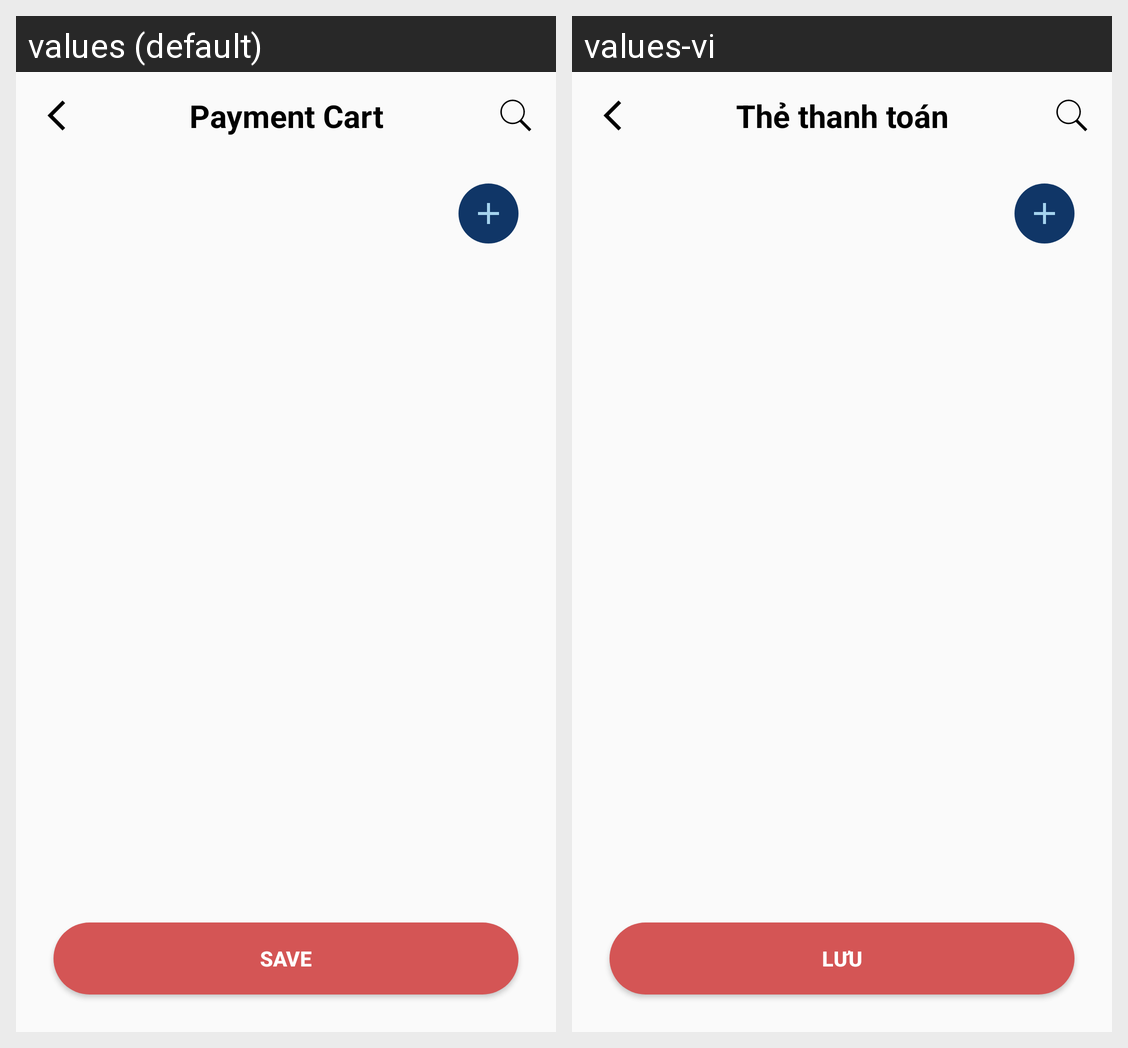

The Android screen above is rendered under two locales of the same app. Produce the string resources it draws, with the default and per-locale values.
Android screen res/layout/fragment_bank_card.xml rendered under 2 locales, left to right: values (default), values-vi. Device: Nexus 5 (rendered at 1080×1920; each locale shown at half size, 540×960, under a caption strip naming it); theme Theme.Booklette.
Strings drawn on this screen, with the default value and each locale's value (text and hints the layout hard-codes, and strings that could not be matched under every locale, appear in the picture but are not listed):

navigation_payment_card
  values: Payment Cart
  values-vi: Thẻ thanh toán

addCardBtnSave
  values: Save
  values-vi: Lưu
